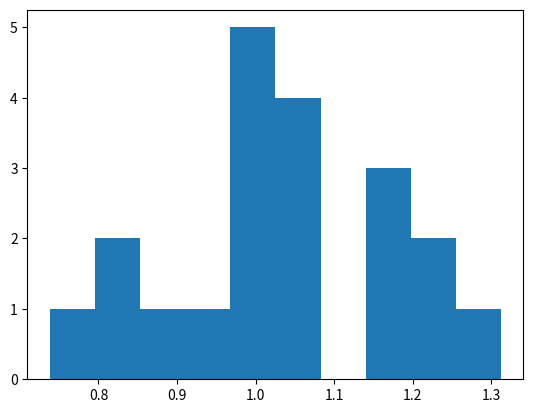

Write Python code to recreate this figure.
#模拟均匀分布[0,2]的样本均值的分布

T=[]
import random
import matplotlib.pyplot as plot
for i in range(1,21):
    A=[]
    for j in range(1,21):
        A.append(random.uniform(0,2))
    T.append(sum(A)/20)
plot.hist(T)
plot.show()